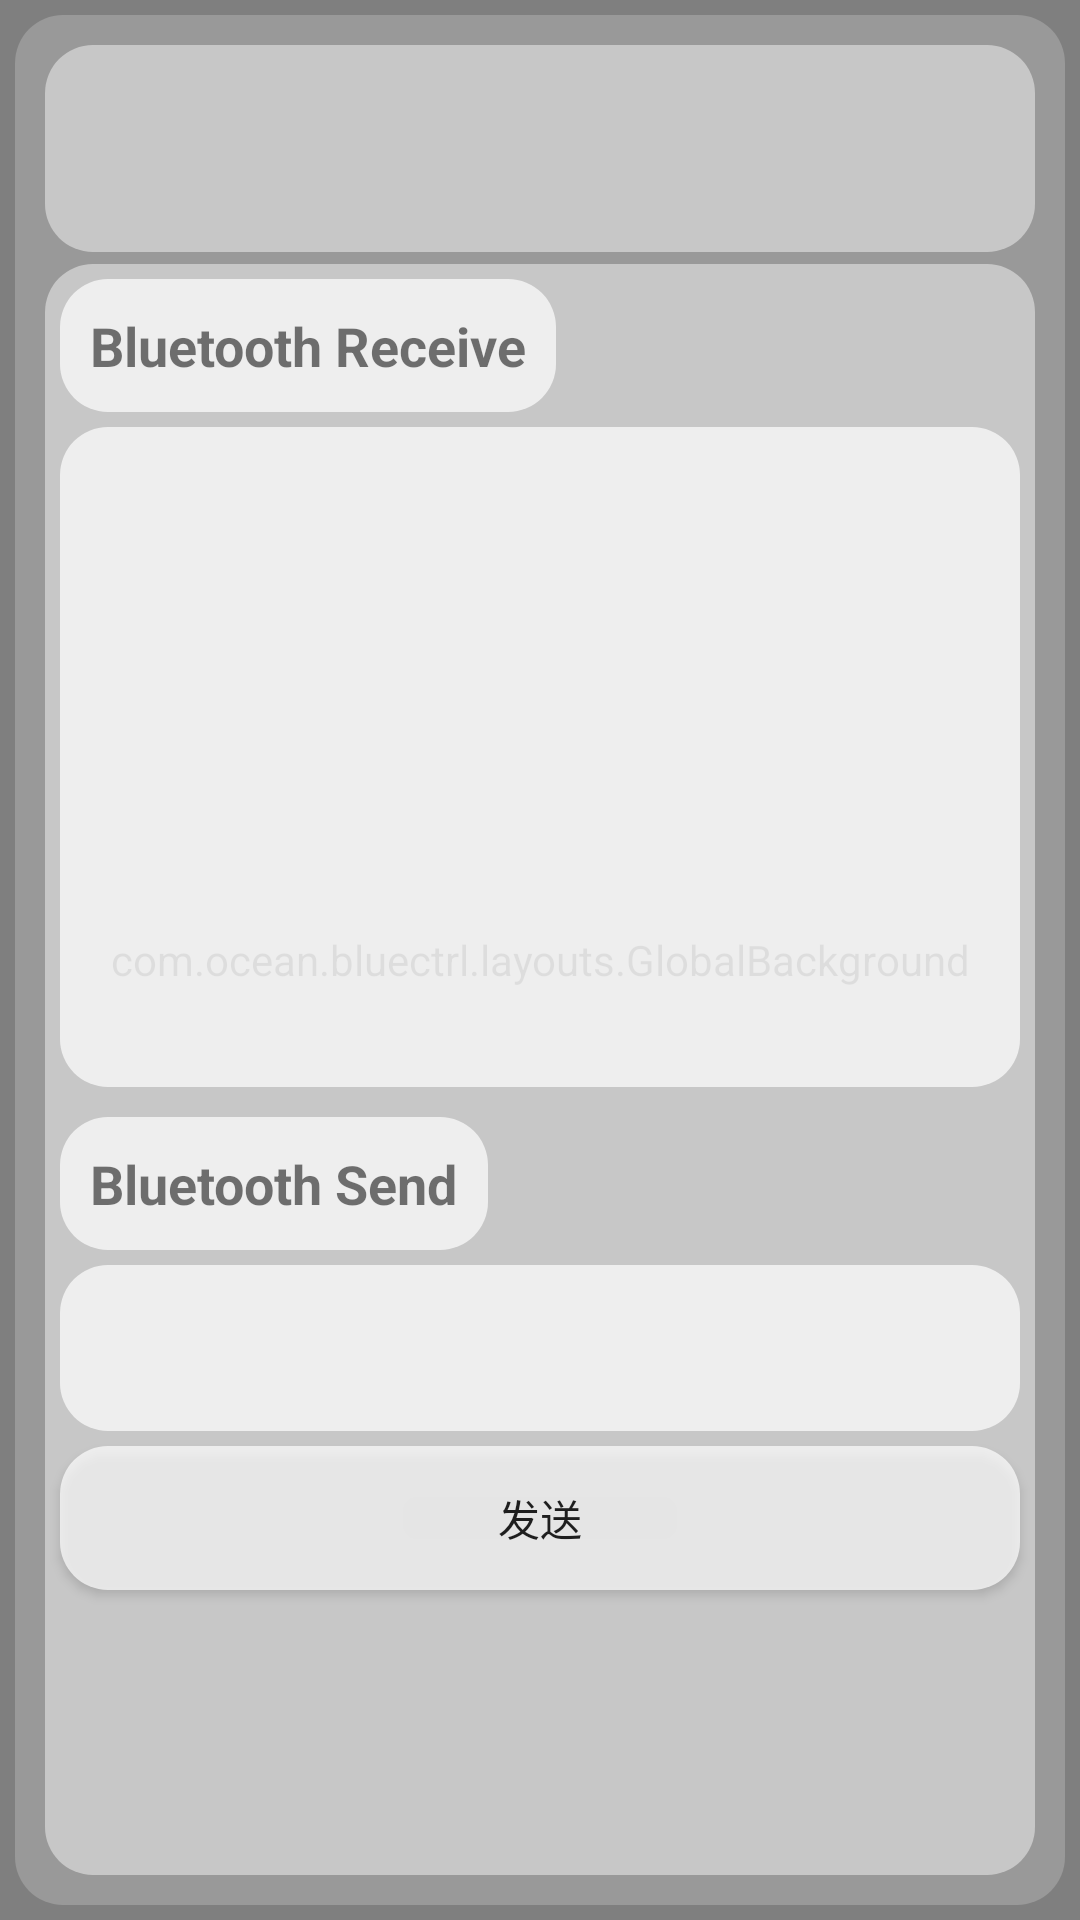

Layout XML and referenced resources for this Android screen:
<!-- AndroidManifest.xml: application theme Theme.BlueCtrl -->
<!-- res/layout/activity_serial_connect.xml -->
<?xml version="1.0" encoding="utf-8"?>
<androidx.constraintlayout.widget.ConstraintLayout xmlns:android="http://schemas.android.com/apk/res/android"
    xmlns:app="http://schemas.android.com/apk/res-auto"
    xmlns:tools="http://schemas.android.com/tools"
    android:id="@+id/main"
    android:layout_width="match_parent"
    android:layout_height="match_parent"
    tools:context=".SerialConnectActivity">

    <com.ocean.bluectrl.layouts.GlobalBackground
        android:id="@+id/background_layout"
        android:layout_width="match_parent"
        android:layout_height="match_parent"/>

    <View
        android:id="@+id/bottom_view"
        android:layout_width="0dp"
        android:layout_height="0dp"
        app:layout_constraintTop_toTopOf="parent"
        app:layout_constraintStart_toStartOf="parent"
        app:layout_constraintEnd_toEndOf="parent"
        app:layout_constraintBottom_toBottomOf="parent"
        android:layout_marginVertical="5dp"
        android:layout_marginHorizontal="5dp"
        android:background="@drawable/l0_background">
    </View>

    <LinearLayout
        android:id="@+id/device_info"
        android:layout_width="0dp"
        android:layout_height="wrap_content"
        android:background="@drawable/l1_background"
        android:layout_marginHorizontal="10dp"
        android:layout_marginVertical="10dp"
        android:padding="5dp"
        app:layout_constraintEnd_toEndOf="@id/bottom_view"
        app:layout_constraintStart_toStartOf="@id/bottom_view"
        app:layout_constraintTop_toTopOf="@id/bottom_view"
        android:orientation="vertical">

        <TextView
            android:id="@+id/devicename_text"
            android:layout_width="wrap_content"
            android:layout_height="wrap_content"
            android:textSize="20sp"
            android:textStyle="bold"
            android:layout_marginVertical="5dp"
            android:layout_marginStart="5dp"
            app:layout_constraintStart_toStartOf="parent"
            app:layout_constraintTop_toTopOf="parent"
            tools:text="DeviceName"/>

        <TextView
            android:id="@+id/deviceaddress_text"
            android:layout_width="wrap_content"
            android:layout_height="wrap_content"
            android:textSize="14sp"
            android:layout_marginStart="5dp"
            android:layout_marginBottom="3dp"
            app:layout_constraintStart_toStartOf="parent"
            app:layout_constraintTop_toBottomOf="@id/devicename_text"
            tools:text="de:vi:ce:ad:dr:es"/>

    </LinearLayout>

    <View
        android:id="@+id/connect_view"
        android:layout_width="0dp"
        android:layout_height="0dp"
        android:layout_marginStart="10dp"
        android:layout_marginEnd="10dp"
        android:layout_marginBottom="10dp"
        android:layout_marginTop="4dp"
        app:layout_constraintTop_toBottomOf="@id/device_info"
        app:layout_constraintStart_toStartOf="@id/bottom_view"
        app:layout_constraintEnd_toEndOf="@id/bottom_view"
        app:layout_constraintBottom_toBottomOf="@id/bottom_view"
        android:background="@drawable/l1_background"/>

    <TextView
        android:id="@+id/text_receive"
        android:layout_width="wrap_content"
        android:layout_height="wrap_content"
        android:text="Bluetooth Receive"
        android:textSize="18sp"
        android:textStyle="bold"
        android:padding="10dp"
        android:layout_marginHorizontal="5dp"
        android:layout_marginVertical="5dp"
        app:layout_constraintTop_toTopOf="@id/connect_view"
        app:layout_constraintStart_toStartOf="@id/connect_view"
        android:background="@drawable/l2_background"/>

    <ScrollView
        android:id="@+id/receive_scrollview"
        android:layout_width="0dp"
        android:layout_height="220dp"
        android:layout_marginHorizontal="5dp"
        android:layout_marginTop="5dp"
        android:background="@drawable/l2_background"
        app:layout_constraintTop_toBottomOf="@id/text_receive"
        app:layout_constraintStart_toStartOf="@id/connect_view"
        app:layout_constraintEnd_toEndOf="@id/connect_view">

        <TextView
            android:id="@+id/receive_text"
            android:layout_width="match_parent"
            android:layout_height="wrap_content"
            android:padding="5dp"
            android:layout_marginHorizontal="5dp"
            android:layout_marginVertical="5dp"
            android:textSize="15sp"
            android:layout_margin="5dp"
            android:textIsSelectable="true" />

    </ScrollView>

    <TextView
        android:id="@+id/text_send"
        android:layout_width="wrap_content"
        android:layout_height="wrap_content"
        android:text="Bluetooth Send"
        android:layout_marginTop="10dp"
        android:textSize="18sp"
        android:textStyle="bold"
        android:padding="10dp"
        android:layout_marginHorizontal="5dp"
        app:layout_constraintTop_toBottomOf="@id/receive_scrollview"
        app:layout_constraintStart_toStartOf="@id/connect_view"
        android:background="@drawable/l2_background"/>

    <EditText
        android:id="@+id/send_edittext"
        android:layout_width="0dp"
        android:layout_height="wrap_content"
        android:layout_marginTop="5dp"
        android:layout_marginHorizontal="5dp"
        android:maxLength="-1"
        android:lines="2"
        android:gravity="top"
        android:padding="5dp"
        android:background="@drawable/l2_background"
        app:layout_constraintTop_toBottomOf="@+id/text_send"
        app:layout_constraintStart_toStartOf="@id/connect_view"
        app:layout_constraintEnd_toEndOf="@id/connect_view"
        android:autofillHints=""
        android:focusable="true"
        android:focusableInTouchMode="true"
        android:inputType="textMultiLine" />

    <Button
        android:id="@+id/send_button"
        android:layout_width="0dp"
        android:layout_height="wrap_content"
        android:layout_marginTop="5dp"
        android:layout_marginHorizontal="5dp"
        app:layout_constraintStart_toStartOf="@id/connect_view"
        app:layout_constraintEnd_toEndOf="@id/connect_view"
        android:text="发送"
        android:background="@drawable/l2_background"
        app:layout_constraintTop_toBottomOf="@id/send_edittext"/>

</androidx.constraintlayout.widget.ConstraintLayout>
<!-- resources referenced by this layout -->
<resources>
  <!-- drawable l0_background (drawable) -->
  <?xml version="1.0" encoding="utf-8"?>
  <shape xmlns:android="http://schemas.android.com/apk/res/android"
      android:shape="rectangle">
  
      
      <solid android:color="@color/transparent20" /> 
  
      
      <corners android:radius="16dp" /> 
  
  </shape>
  <!-- drawable l1_background (drawable) -->
  <?xml version="1.0" encoding="utf-8"?>
  <shape xmlns:android="http://schemas.android.com/apk/res/android"
      android:shape="rectangle">
  
      
      <solid android:color="@color/transparent45" /> 
  
      
      <corners android:radius="16dp" /> 
  
  </shape>
  <!-- drawable l2_background (drawable) -->
  <?xml version="1.0" encoding="utf-8"?>
  <shape xmlns:android="http://schemas.android.com/apk/res/android"
      android:shape="rectangle">
  
      
      <solid android:color="@color/transparent70" /> 
  
      
      <corners android:radius="16dp" /> 
  
  </shape>
  <style name="Theme.BlueCtrl" parent="Base.Theme.BlueCtrl" />
  <color name="transparent20">#33FFFFFF</color>
  <color name="transparent45">#73FFFFFF</color>
  <color name="transparent70">#B3FFFFFF</color>
  <style name="Base.Theme.BlueCtrl" parent="Theme.MaterialComponents.DayNight.NoActionBar.Bridge">
          
          
      </style>
</resources>
